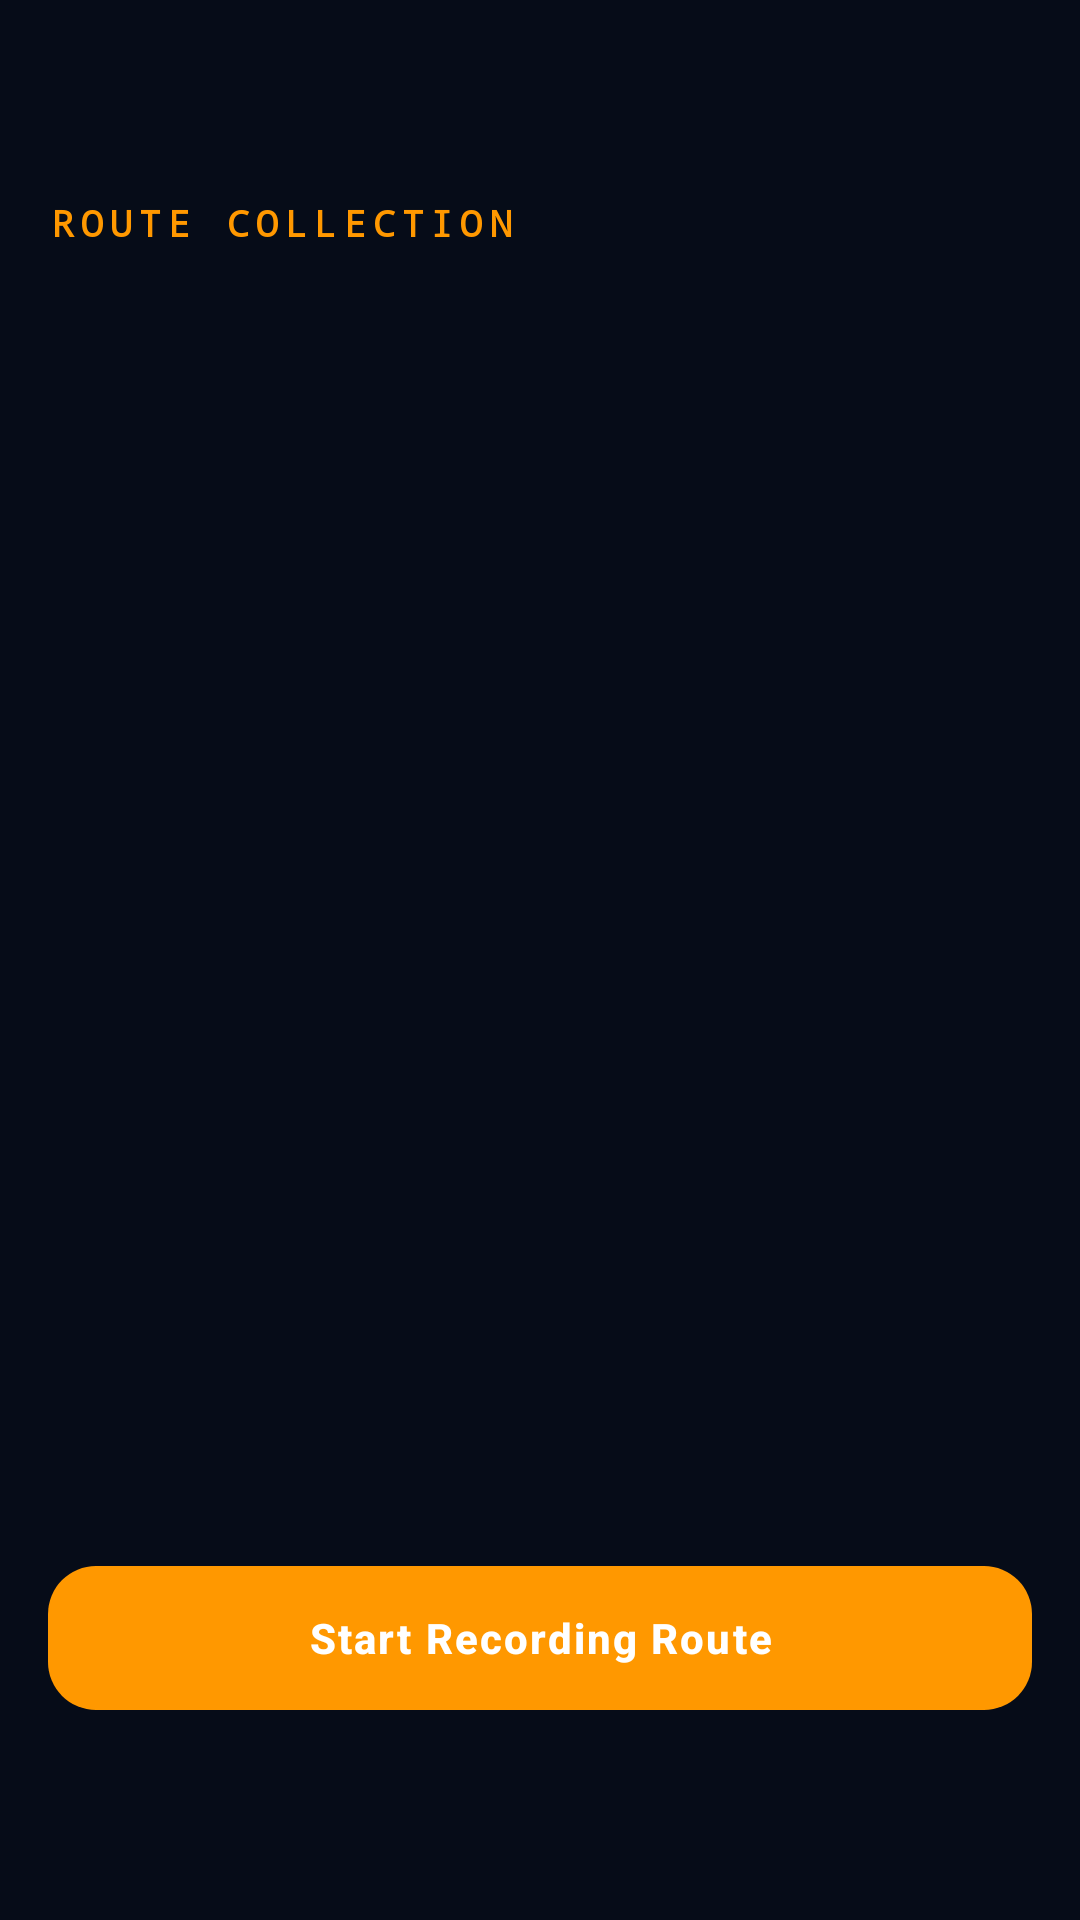

Android layout source for this screen:
<!-- AndroidManifest.xml: application theme Theme.GPSTrackerApplication -->
<!-- res/layout/activity_route_list.xml -->
<?xml version="1.0" encoding="utf-8"?>
<LinearLayout xmlns:android="http://schemas.android.com/apk/res/android"
    xmlns:app="http://schemas.android.com/apk/res-auto"
    android:layout_width="match_parent"
    android:layout_height="match_parent"
    android:background="#060C18"
    android:orientation="vertical"
    android:padding="16dp">

    <TextView
        android:layout_width="wrap_content"
        android:layout_height="wrap_content"
        android:layout_marginTop="50dp"
        android:layout_marginBottom="16dp"
        android:fontFamily="monospace"
        android:letterSpacing="0.2"
        android:text="ROUTE COLLECTION"
        android:textColor="#FF9800"
        android:textSize="12sp"
        android:textStyle="bold" />

    <ListView
        android:id="@+id/lv_routes"
        android:layout_width="match_parent"
        android:layout_height="0dp"
        android:layout_weight="1"
        android:divider="@null"
        android:dividerHeight="10dp" />

    <com.google.android.material.button.MaterialButton
        android:id="@+id/bt_record_route"
        android:layout_width="match_parent"
        android:layout_height="56dp"
        android:layout_marginTop="16dp"
        android:layout_marginBottom="50dp"
        android:letterSpacing="0.05"
        android:text="Start Recording Route"
        android:textColor="#FFFFFF"
        android:textSize="14sp"
        android:textStyle="bold"
        app:backgroundTint="#FF9800"
        app:cornerRadius="16dp"
        app:elevation="0dp" />

</LinearLayout>
<!-- resources referenced by this layout -->
<resources>
  <style name="Theme.GPSTrackerApplication" parent="Base.Theme.GPSTrackerApplication" />
  <style name="Base.Theme.GPSTrackerApplication" parent="Theme.Material3.DayNight.NoActionBar">
          
      </style>
</resources>
